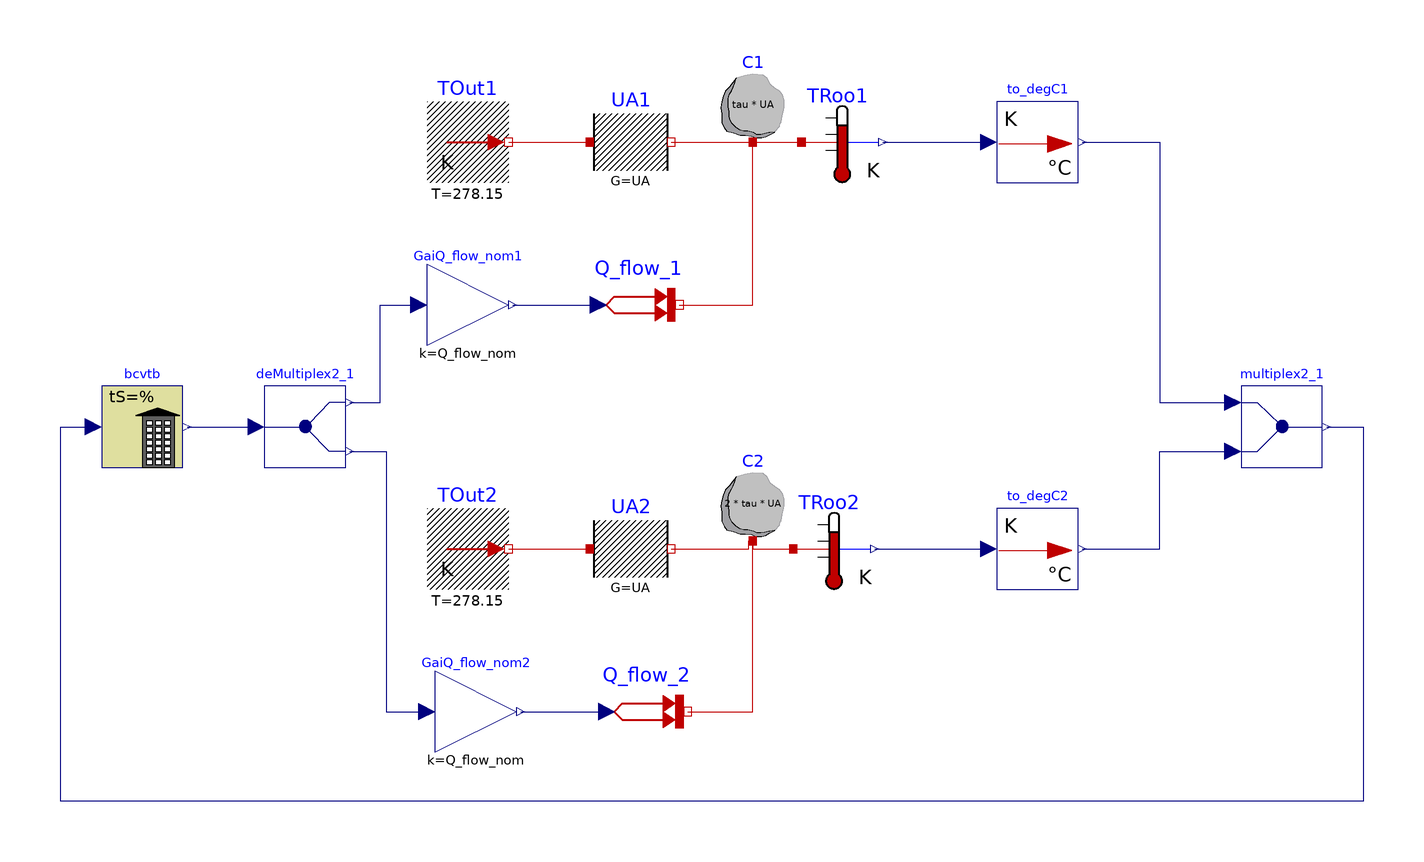

The Modelica model whose source follows is shown above as a component diagram (icons at their Placement, wires along their Line points).

model TwoRooms
            "Thermal model of two rooms that will be linked to the BCVTB which models the controls"
            import Buildings;
            parameter Modelica.SIunits.Time tau = 2*3600 "Room time constant";
            parameter Modelica.SIunits.HeatFlowRate Q_flow_nom = 100
              "Nominal heat flow";
            parameter Modelica.SIunits.ThermalConductance UA = Q_flow_nom / 20
              "Thermal conductance of room";
            parameter Modelica.SIunits.Temperature TStart = 283.15
              "Start temperature";
            Modelica.Thermal.HeatTransfer.Components.HeatCapacitor C1(C=tau*UA, T(start=
                    TStart, fixed=true)) "Heat capacity of room"
              annotation (Placement(transformation(extent={{70,70},{90,90}})));
            Modelica.Thermal.HeatTransfer.Components.ThermalConductor UA1(G=UA)
              "Heat transmission of room"
              annotation (Placement(transformation(extent={{40,60},{60,80}})));
            Modelica.Thermal.HeatTransfer.Sources.FixedTemperature TOut1(T=278.15)
              "Outside air temperature"
              annotation (Placement(transformation(extent={{0,60},{20,80}})));
            Modelica.Thermal.HeatTransfer.Sources.PrescribedHeatFlow Q_flow_1
              "Heat input into the room"
              annotation (Placement(transformation(extent={{42,20},{62,40}})));
            Modelica.Blocks.Math.Gain GaiQ_flow_nom1(k=Q_flow_nom)
              "Gain for nominal heat load"
              annotation (Placement(transformation(extent={{0,20},{20,40}})));
            Modelica.Thermal.HeatTransfer.Components.ThermalConductor UA2(G=UA)
              "Heat transmission of room"
              annotation (Placement(transformation(extent={{40,-40},{60,-20}})));
            Modelica.Thermal.HeatTransfer.Components.HeatCapacitor C2(C=2*tau*UA, T(start=
                    TStart, fixed=true)) "Heat capacity of room"
              annotation (Placement(transformation(extent={{70,-28},{90,-8}})));
            Modelica.Thermal.HeatTransfer.Sources.FixedTemperature TOut2(T=278.15)
              "Outside air temperature"
              annotation (Placement(transformation(extent={{0,-40},{20,-20}})));
            Modelica.Thermal.HeatTransfer.Sources.PrescribedHeatFlow Q_flow_2
              "Heat input into the room"
              annotation (Placement(transformation(extent={{44,-80},{64,-60}})));
            Modelica.Blocks.Math.Gain GaiQ_flow_nom2(k=Q_flow_nom)
              "Gain for nominal heat load"
              annotation (Placement(transformation(extent={{2,-80},{22,-60}})));
            Modelica.Thermal.HeatTransfer.Sensors.TemperatureSensor TRoo1
              "Room temperature"
              annotation (Placement(transformation(extent={{92,60},{112,80}})));
            Modelica.Thermal.HeatTransfer.Sensors.TemperatureSensor TRoo2
              "Room temperature"
              annotation (Placement(transformation(extent={{90,-40},{110,-20}})));
            Buildings.Utilities.IO.BCVTB.BCVTB bcvtb(
              nDblWri=2,
              nDblRea=2,
              xmlFileName="socket.cfg",
              uStart={TStart - 273.15,TStart - 273.15},
              timeStep=60)
              annotation (Placement(transformation(extent={{-80,-10},{-60,10}})));
            Modelica.Blocks.Routing.Multiplex2 multiplex2_1
              annotation (Placement(transformation(extent={{200,-10},{220,10}})));
            Modelica.Blocks.Routing.DeMultiplex2 deMultiplex2_1
              annotation (Placement(transformation(extent={{-40,-10},{-20,10}})));
          Buildings.Utilities.IO.BCVTB.To_degC to_degC1
            annotation (Placement(transformation(extent={{140,60},{160,80}})));
          Buildings.Utilities.IO.BCVTB.To_degC to_degC2 annotation (Placement(
                transformation(extent={{140,-40},{160,-20}})));
          equation
            connect(TOut1.port, UA1.port_a) annotation (Line(
                points={{20,70},{40,70}},
                color={191,0,0},
                smooth=Smooth.None));
            connect(UA1.port_b, C1.port) annotation (Line(
                points={{60,70},{80,70}},
                color={191,0,0},
                smooth=Smooth.None));
            connect(TOut2.port, UA2.port_a) annotation (Line(
                points={{20,-30},{40,-30}},
                color={191,0,0},
                smooth=Smooth.None));
            connect(UA2.port_b, C2.port) annotation (Line(
                points={{60,-30},{79,-30},{79,-28},{80,-28}},
                color={191,0,0},
                smooth=Smooth.None));
            connect(Q_flow_1.port, C1.port) annotation (Line(
                points={{62,30},{80,30},{80,70}},
                color={191,0,0},
                smooth=Smooth.None));
            connect(Q_flow_2.port, C2.port) annotation (Line(
                points={{64,-70},{80,-70},{80,-28}},
                color={191,0,0},
                smooth=Smooth.None));
            connect(C1.port, TRoo1.port) annotation (Line(
                points={{80,70},{92,70}},
                color={191,0,0},
                smooth=Smooth.None));
            connect(C2.port, TRoo2.port) annotation (Line(
                points={{80,-28},{80,-30},{90,-30}},
                color={191,0,0},
                smooth=Smooth.None));
            connect(GaiQ_flow_nom1.y, Q_flow_1.Q_flow) annotation (Line(
                points={{21,30},{42,30}},
                color={0,0,127},
                smooth=Smooth.None));
            connect(GaiQ_flow_nom2.y, Q_flow_2.Q_flow) annotation (Line(
                points={{23,-70},{44,-70}},
                color={0,0,127},
                smooth=Smooth.None));
            connect(bcvtb.yR, deMultiplex2_1.u) annotation (Line(
                points={{-59,6.10623e-16},{-54.75,6.10623e-16},{-54.75,
                    1.27676e-15},{-50.5,1.27676e-15},{-50.5,6.66134e-16},{-42,
                    6.66134e-16}},
                color={0,0,127},
                smooth=Smooth.None));
            connect(deMultiplex2_1.y1[1], GaiQ_flow_nom1.u) annotation (Line(
                points={{-19,6},{-11.5,6},{-11.5,30},{-2,30}},
                color={0,0,127},
                smooth=Smooth.None));
            connect(deMultiplex2_1.y2[1], GaiQ_flow_nom2.u) annotation (Line(
                points={{-19,-6},{-10,-6},{-10,-70},{-6.66134e-16,-70}},
                color={0,0,127},
                smooth=Smooth.None));
            connect(multiplex2_1.y, bcvtb.uR) annotation (Line(
                points={{221,6.10623e-16},{230,6.10623e-16},{230,-92},{-90,-92},
                    {-90,6.66134e-16},{-82,6.66134e-16}},
                color={0,0,127},
                smooth=Smooth.None));
          connect(TRoo1.T, to_degC1.Kelvin) annotation (Line(
              points={{112,70},{138,70}},
              color={0,0,127},
              smooth=Smooth.None));
          connect(TRoo2.T, to_degC2.Kelvin) annotation (Line(
              points={{110,-30},{138,-30}},
              color={0,0,127},
              smooth=Smooth.None));
          connect(to_degC2.Celsius, multiplex2_1.u2[1]) annotation (Line(
              points={{161,-30},{180,-30},{180,-6},{198,-6}},
              color={0,0,127},
              smooth=Smooth.None));
          connect(to_degC1.Celsius, multiplex2_1.u1[1]) annotation (Line(
              points={{161,70},{180,70},{180,6},{198,6}},
              color={0,0,127},
              smooth=Smooth.None));
            annotation (Diagram(coordinateSystem(preserveAspectRatio=true, extent={{-100,
                    -100},{240,100}}),   graphics),
              experiment(StopTime=21600),
              experimentSetupOutput,
              Icon(coordinateSystem(preserveAspectRatio=true, extent={{-100,-100},{240,
                      100}})),
              Documentation(info="<html>
This example illustrates the use of Modelica with the Building Controls Virtual Test Bed.
</p>
<p>
Given a control signal for two heat flow rates, Modelica simulates the thermal response 
of two first order systems. The two systems may represent a first order approximation of a room.
The control signal for the heat flow rate is computed in the Building Controls Virtual Test Bed
using a discrete time implementation of a proportional controller.
Every 60 seconds, measured temperatures and control signals for the heat flow rates are
exchanged between Dymola and the Building Controls Virtual Test Bed.
</p>
<p>
This model is implemented in <tt>bcvtb\\examples\\dymola-room</tt>.
</html>",           revisions="<html>
<ul>
<li>
May 15, 2009, by Michael Wetter:<br>
First implementation.
</li>
</ul>
</html>"));
          end TwoRooms;